Run: headless pygame with SDL's dummy video driver; simulated clock (each Clock.tick advances the game by its frame time, no real sleeping); random seed 0; keys injected as events and as key.get_pressed() state; no mouse input.
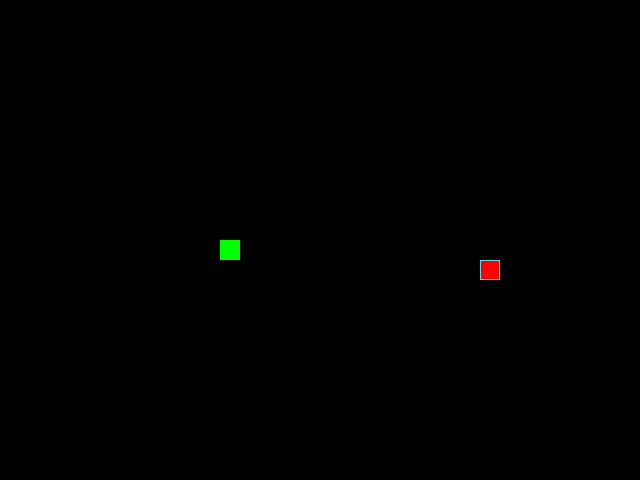
Frame 1 of 4 · flips 1–60 · no input
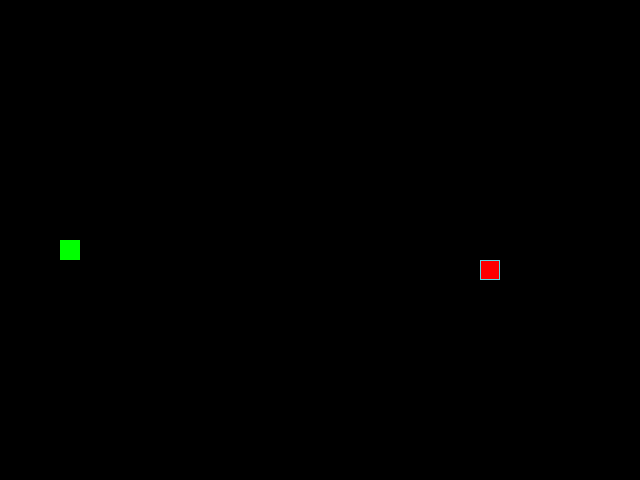
Frame 2 of 4 · flips 61–180 · tapped SPACE, RETURN · held RIGHT (→), D
Frame 3 of 4 · flips 181–300 · held DOWN (↓), S · screen unchanged from frame 2, image omitted
Frame 4 of 4 · flips 301–420 · held LEFT (←), A, UP (↑), W · screen same as frame 1, image omitted

The pygame program that drew these frames:

from random import choice

import pygame as pg

# Константы для размеров поля и сетки:
SCREEN_WIDTH, SCREEN_HEIGHT = 640, 480
GRID_SIZE = 20
GRID_WIDTH = SCREEN_WIDTH // GRID_SIZE
GRID_HEIGHT = SCREEN_HEIGHT // GRID_SIZE
SCREEN_CENTER = (SCREEN_WIDTH // 2), (SCREEN_HEIGHT // 2)

# Направления движения:
UP = (0, -1)
DOWN = (0, 1)
LEFT = (-1, 0)
RIGHT = (1, 0)

# Цвет фона - черный:
BOARD_BACKGROUND_COLOR = (0, 0, 0)

# Цвет границы ячейки
BORDER_COLOR = (93, 216, 228)

# Цвет яблока
APPLE_COLOR = (255, 0, 0)

# Цвет змейки
SNAKE_COLOR = (0, 255, 0)

# Скорость движения змейки:
SPEED = 20

# Настройка игрового окна:
screen = pg.display.set_mode((SCREEN_WIDTH, SCREEN_HEIGHT), 0, 32)

# Заголовок окна игрового поля:
pg.display.set_caption('Змейка')

# Настройка времени:
clock = pg.time.Clock()


# Тут описываем все классы игры.
class GameObject:
    """
    Базовый класс для всех игровых объектов.
    Атрибуты:
        position (tuple): Текущие координаты объекта на экране.
        body_color (tuple): Цвет заполнения объекта.
    """

    def __init__(self, body_color=None, border_color=None):
        self.position = SCREEN_CENTER
        self.body_color = body_color
        self.border_color = border_color

    def draw(self):
        """
        В случае отсутствия переопределения метода отрисовки возбуждается
        исключение. Метод обязательно должен быть переопределён в потомках.
        """
        raise NotImplementedError(f'Метод draw не определен в классе'
                                  f' {self.__class__.__name__}')

    def draw_cell(self, cell_position):
        """
        Общий метод для отрисовки прямоугольной ячейки.
        Параметры:
            position: координаты (x, y) для отрисовки
        Используется body_color и border_color(если задан) объекта.
        """
        if self.border_color is None:
            self.border_color = self.body_color
        # Создаем прямоугольник и рисуем его
        rect = pg.Rect(cell_position, (GRID_SIZE, GRID_SIZE))
        pg.draw.rect(screen, self.body_color, rect)
        pg.draw.rect(screen, self.border_color, rect, 1)


class Apple(GameObject):
    """
    Яблоко в игре «Змейка».
    Наследуется от GameObject и отвечает за
    случайное размещение и отрисовку яблока.
    """

    def __init__(self, body_color=APPLE_COLOR, border_color=BORDER_COLOR):
        super().__init__(body_color=body_color, border_color=border_color)

    # Задает случайное положение яблока на игровом поле.
    def randomize_position(self, occupied_positions=None):
        """
        Устанавливает случайную позицию яблока так, чтобы:
        1. Координаты были кратны размеру сетки
        2. Позиция не совпадала с занятыми змейкой позициями
        Параметр occupied_positions: список занятых позиций (позиции змейки)
        """

        if occupied_positions is None:
            occupied_positions = []

        while True:
            new_position = (
                choice(range(0, SCREEN_WIDTH - GRID_SIZE, GRID_SIZE)),
                choice(range(0, SCREEN_HEIGHT - GRID_SIZE, GRID_SIZE))
            )
            if new_position not in occupied_positions:
                self.position = new_position
                break

    # Отрисовка яблока на экране.
    def draw(self):
        """Используем общий метод draw_cell для отрисовки яблока"""
        self.draw_cell(self.position)


class Snake(GameObject):
    """
    Класс Змейка. Наследуется от GameObject и отвечает за движение,
    отрисовку змейки, и сброс в первоначальное состояние.
    """

    def __init__(self, body_color=SNAKE_COLOR, border_color=None):
        super().__init__(body_color=body_color, border_color=border_color)
        self.reset()

    # Отрисовка змейки на экране.
    def draw(self):
        """Рисует все сегменты змейки на экране"""
        for position in self.positions:
            self.draw_cell(position)

    # Определение позиции головы змейки.
    def get_head_position(self):
        """Возвращает координаты головы змейки."""
        return self.positions[0]

    # Описание движения змейки.
    def move(self):
        """
        Перемещает голову в направлении self.direction
        с телепортацией через границы.
        """
        x, y = self.position
        dx, dy = self.direction

        # Применяем формулу телепортации для обеих осей
        new_x = (x + dx * GRID_SIZE) % SCREEN_WIDTH
        new_y = (y + dy * GRID_SIZE) % SCREEN_HEIGHT

        self.position = (new_x, new_y)
        self.positions.insert(0, self.position)

        # Удаляем последний элемент при превышении длины
        if len(self.positions) > self.length:
            self.positions.pop()

    # Обработка изменения направления движения.
    def update_direction(self):
        """
        Применяет изменение направления движения
        (если оно было задано в handle_keys).
        """
        if self.next_direction:
            self.direction = self.next_direction
            self.next_direction = None

    # Обнуление змейки при столкновении с собой.
    def reset(self):
        """
        Сбрасывает змейку в начальное состояние:
        очищает список координат сегментов, возвращает длину,
        позицию и направление движения к стартовым параметрам.
        """
        self.length = 1
        self.position = SCREEN_CENTER
        self.positions = [self.position]
        self.direction = RIGHT
        self.next_direction = None


def handle_keys(game_object):
    """
    Обрабатывает события клавиатуры и системные события PyGame.
    При нажатии стрелок меняет направление движения змейки,
    при нажатии ESC или закрытии окна завершает игру.
    Параметры:
        game_object: объект с атрибутами direction и next_direction,
        в этом конкретном случае - экземпляр класса Snake.
    """
    key_to_direction = {
        pg.K_UP: UP,
        pg.K_DOWN: DOWN,
        pg.K_LEFT: LEFT,
        pg.K_RIGHT: RIGHT
    }

    for event in pg.event.get():
        # 1. Обработка закрытия окна
        if event.type == pg.QUIT:
            pg.quit()
            raise SystemExit

        # 2. Пропускаем все события кроме нажатия клавиш
        if event.type != pg.KEYDOWN:
            continue

        # 3. Обработка выхода по ESC
        if event.key == pg.K_ESCAPE:
            pg.quit()
            raise SystemExit

        # 4. Пропускаем неподдерживаемые клавиши
        if event.key not in key_to_direction:
            continue

        # 5. Основная логика: смена направления
        new_direction = key_to_direction[event.key]
        current_direction = game_object.direction
        opposite_direction = (-current_direction[0], -current_direction[1])

        if new_direction != opposite_direction:
            game_object.next_direction = new_direction


# Обработка события поедания яблока.
def eat_an_apple(apple, snake):
    """
    Проверяет, съела ли змея яблоко (совпадение головы змейки
    и позиции яблока). Если съела, увеличивает длину змейки, меняет
    позицию яблока и снова проверяет, что новое положение свободно.

    Параметры:
        apple: экземпляр класса Apple.
        snake: экземпляр класса Snake.
    """
    if snake.get_head_position() == apple.position:
        snake.length += 1
        apple.randomize_position(occupied_positions=snake.positions)


# Функция проверки столкновений
def check_self_collision(snake):
    """
    Проверяет, столкнулась ли голова змейки с её телом.
    Возвращает True при столкновении.
    """
    head = snake.get_head_position()
    return head in snake.positions[1:]


def reset_game(apple, snake):
    """Сбрасывает игру и полностью перерисовывает экран"""
    screen.fill(BOARD_BACKGROUND_COLOR)
    snake.reset()
    apple.randomize_position(occupied_positions=snake.positions)
    apple.draw()
    snake.draw()
    pg.display.update()


def partial_redraw(snake, apple, old_tail, old_apple_position):
    """Выполняет частичную перерисовку экрана"""
    # Затираем старый хвост
    if old_tail:
        pg.draw.rect(screen, BOARD_BACKGROUND_COLOR,
                     pg.Rect(old_tail, (GRID_SIZE, GRID_SIZE)))

    # Затираем старое яблоко, если оно переместилось и не закрыто
    # головой змейки
    if old_apple_position != apple.position \
            and old_apple_position != snake.positions[0]:
        pg.draw.rect(screen, BOARD_BACKGROUND_COLOR,
                     pg.Rect(old_apple_position, (GRID_SIZE, GRID_SIZE)))

    # Рисуем новую голову змейки
    snake.draw_cell(snake.positions[0])

    # Рисуем новое яблоко, если оно переместилось
    if old_apple_position != apple.position:
        apple.draw_cell(apple.position)

    pg.display.update()


def main():
    """Основная функция игры"""
    # Инициализация игры
    pg.init()
    apple = Apple()
    snake = Snake()
    apple.randomize_position(occupied_positions=snake.positions)

    # Первоначальная отрисовка
    reset_game(apple, snake)

    # Основной игровой цикл
    while True:
        clock.tick(SPEED)

        # Обработка ввода
        handle_keys(snake)
        snake.update_direction()

        # Сохраняем состояние перед обновлением
        old_tail = snake.positions[-1] if snake.positions else None
        old_apple_position = apple.position

        # Обновление игрового состояния
        snake.move()
        eat_an_apple(apple, snake)

        # Проверка столкновений
        if check_self_collision(snake):
            reset_game(apple, snake)
            continue

        # Частичная перерисовка экрана
        partial_redraw(snake, apple, old_tail, old_apple_position)


if __name__ == '__main__':
    main()
